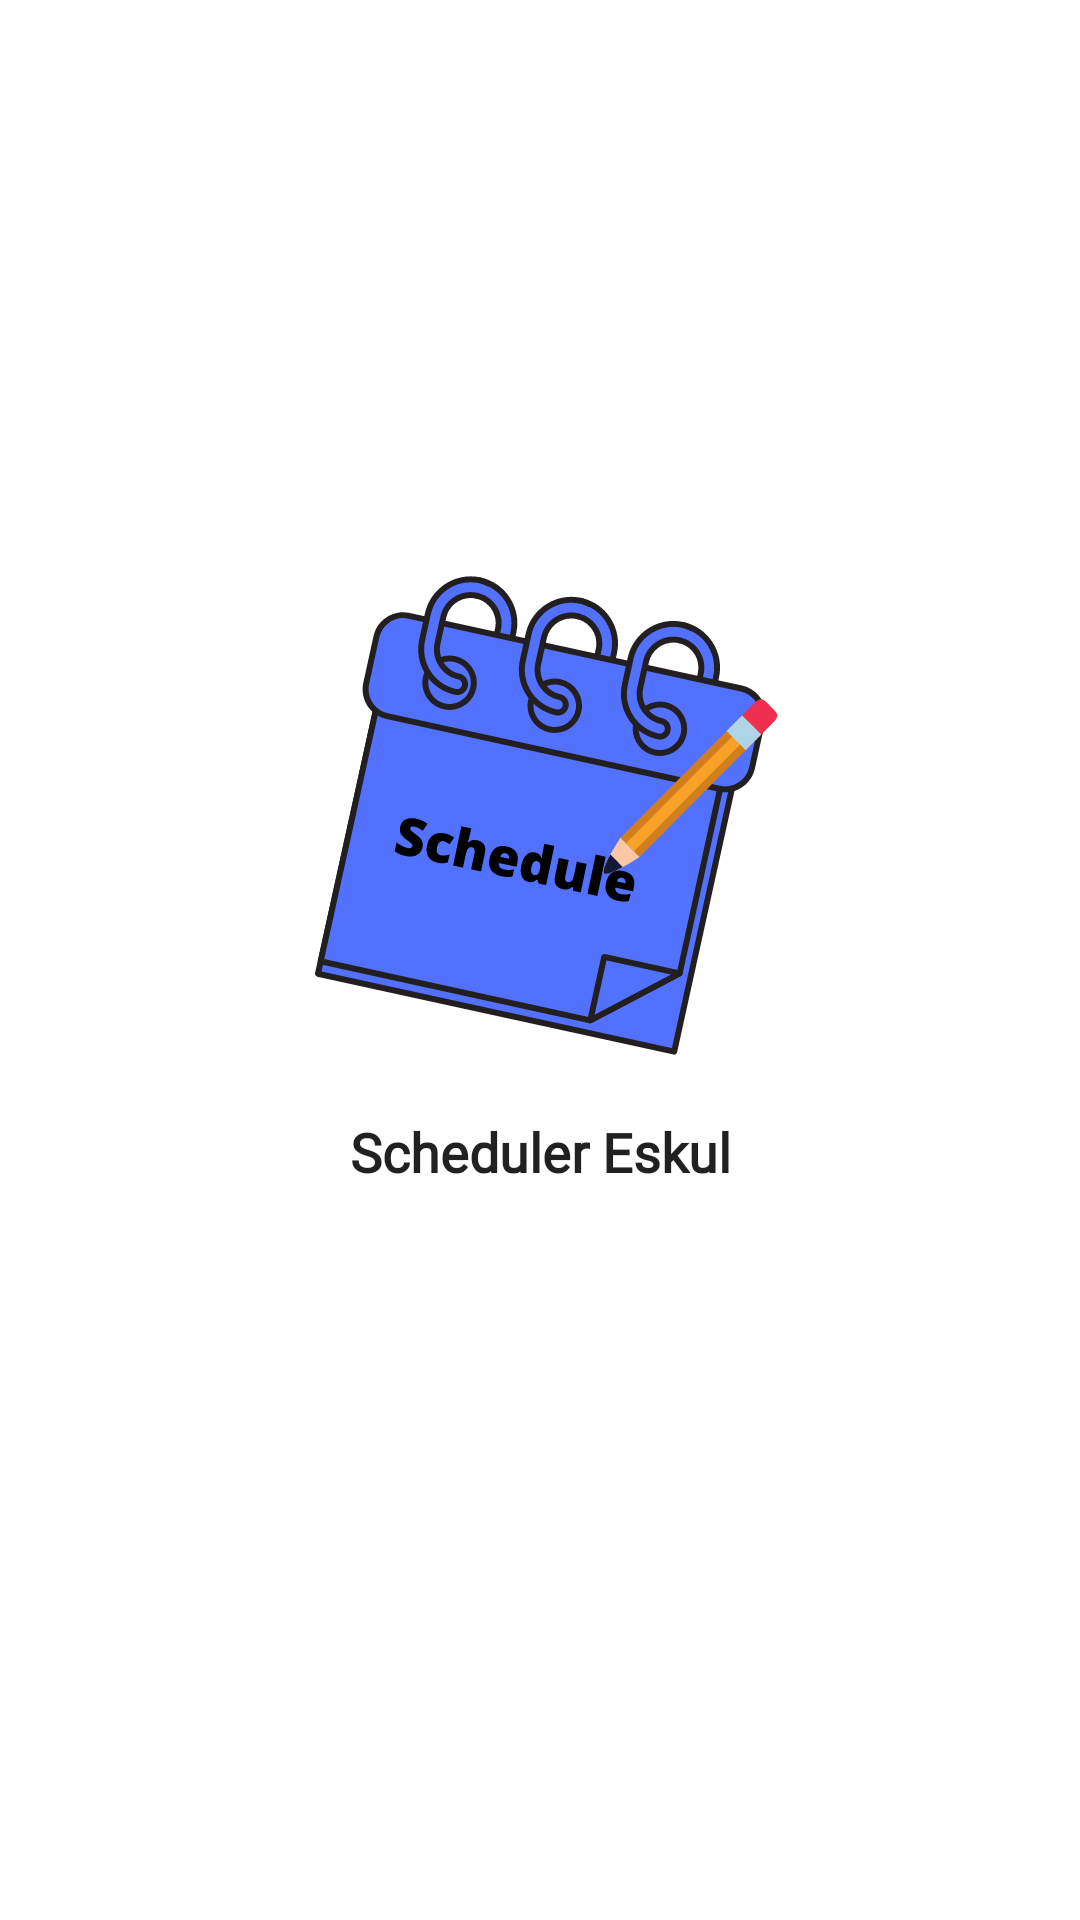

Layout XML and referenced resources for this Android screen:
<!-- AndroidManifest.xml: application theme Theme.SchedulerEskulUas -->
<!-- res/layout/fragment_splash_screen.xml -->
<?xml version="1.0" encoding="utf-8"?>
<androidx.constraintlayout.widget.ConstraintLayout xmlns:android="http://schemas.android.com/apk/res/android"
    xmlns:app="http://schemas.android.com/apk/res-auto"
    xmlns:tools="http://schemas.android.com/tools"
    android:layout_width="match_parent"
    android:layout_height="match_parent"
    tools:context=".ui.splashscreen.SplashScreenFragment">

    <ImageView
        android:id="@+id/iv_logo_splash"
        android:layout_width="200dp"
        android:layout_height="200dp"
        android:contentDescription="@null"
        android:src="@drawable/ic_logo_splash"
        app:layout_constraintBottom_toBottomOf="parent"
        app:layout_constraintEnd_toEndOf="parent"
        app:layout_constraintStart_toStartOf="parent"
        app:layout_constraintTop_toTopOf="parent"
        app:layout_constraintVertical_bias="0.39" />

    <TextView
        android:layout_width="wrap_content"
        android:layout_height="wrap_content"
        android:fontFamily="@font/montserrat_bold"
        android:text="@string/title_splash"
        android:textColor="?android:attr/textColorPrimary"
        android:textSize="18sp"
        android:textStyle="bold"
        app:layout_constraintEnd_toEndOf="@id/iv_logo_splash"
        app:layout_constraintStart_toStartOf="@id/iv_logo_splash"
        app:layout_constraintTop_toBottomOf="@id/iv_logo_splash" />


</androidx.constraintlayout.widget.ConstraintLayout>
<!-- resources referenced by this layout -->
<resources>
  <!-- drawable ic_logo_splash: vector/xml drawable (drawable, 30696 chars, omitted) -->
  <string name="title_splash">Scheduler Eskul</string>
  <style name="Theme.SchedulerEskulUas" parent="Theme.MaterialComponents.DayNight.NoActionBar">
          
          <item name="colorPrimary">@color/blue_main</item>
          <item name="colorPrimaryVariant">@color/blue_main</item>
          <item name="colorOnPrimary">@color/white</item>
          
          <item name="colorSecondary">@color/teal_200</item>
          <item name="colorSecondaryVariant">@color/teal_700</item>
          <item name="colorOnSecondary">@color/black</item>
          
          <item name="android:statusBarColor" tools:targetApi="l">?attr/colorPrimaryVariant</item>
          
          <item name="android:datePickerDialogTheme">@style/DatePickerDialogTheme</item>
          <item name="android:timePickerDialogTheme">@style/DatePickerDialogTheme</item>
      </style>
  <color name="blue_main">#5271FF</color>
  <color name="white">#FFFFFFFF</color>
  <color name="teal_200">#FF03DAC5</color>
  <color name="teal_700">#FF018786</color>
  <color name="black">#FF000000</color>
  <style name="DatePickerDialogTheme" parent="android:Theme.Material.Light.Dialog">
          <item name="android:colorAccent">@color/blue_main</item>
          <item name="colorOnPrimary">@color/blue_main</item>
      </style>
</resources>
